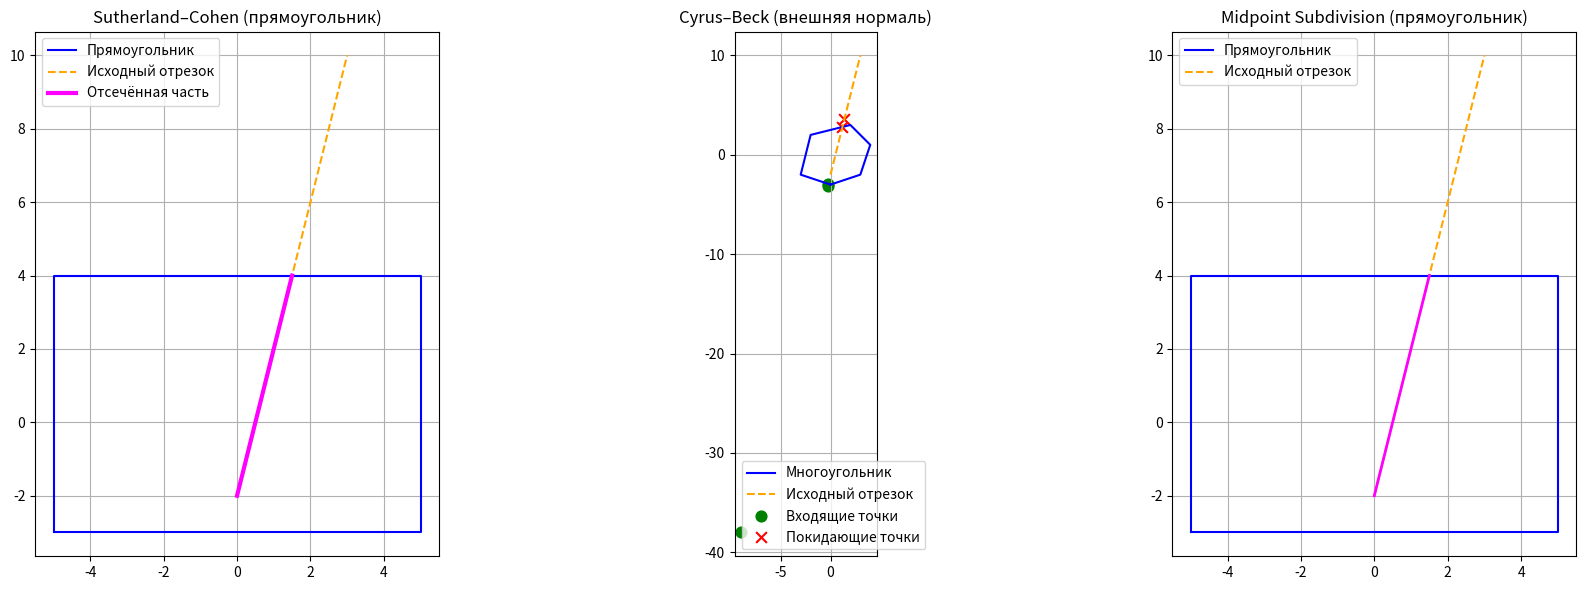

Write the Python code that produced this figure.
import matplotlib.pyplot as plt
import numpy as np


# 1. Алгоритм Сазерленд–Коэн
# Константы для определения положения точки относительно прямоугольника
inside = 0  # точка внутри окна
left = 1 # точка слева от окна
right = 2 # точка справа от окна
bottom = 4 # точка снизу от окна
top = 8 # точка сверху от окна


def compute_out_code(x, y, x_min, y_min, x_max, y_max):
    """
    Вычисляет код расположения точки (x, y) относительно прямоугольника,
    заданного координатами (x_min, y_min) и (x_max, y_max).
    """
    code = inside
    if x < x_min:
        code = (code | left)
    elif x > x_max:
        code = (code | right)
    if y < y_min:
        code = (code | bottom)
    elif y > y_max:
        code = (code | top)
    return code


def cohen_sutherland_clip(x0, y0, x1, y1, x_min, y_min, x_max, y_max):
    """
    Отсекает отрезок (x0, y0) - (x1, y1) прямоугольником с координатами
    (x_min, y_min, x_max, y_max) по алгоритму Сазерленда–Коэна.

    Возвращает:
      accept (bool) - True, если отрезок (или его часть) находится внутри окна,
      clipped_line (tuple) - координаты отсечённого отрезка (если accept==True)
    """
    out_code0 = compute_out_code(x0, y0, x_min, y_min, x_max, y_max)
    out_code1 = compute_out_code(x1, y1, x_min, y_min, x_max, y_max)

    accept = False

    while True:
        # если оба кода == 0, то наш отрезок ПОЛНОСТЬЮ ВНУТРИ
        if out_code0 == 0 and out_code1 == 0:
            accept = True
            break
        # если побитовое И кодов не равно нулю, значит отрезок ПОЛНОСТЬЮ СНАРУЖИ
        elif (out_code0 & out_code1) != 0:
            break
        else:
            # иначе какая-то точка снаружи, найдём её
            if out_code0 != 0:
                out_code_out = out_code0
            else:
                out_code_out = out_code1

            # Инициализируем пересечение
            x, y = 0.0, 0.0
            # если пересечение с верхней частью окна
            if out_code_out & top:
                x = x0 + (x1 - x0) * (y_max - y0) / (y1 - y0)
                y = y_max
            # если пересечение с нижней частью окна
            elif out_code_out & bottom:
                x = x0 + (x1 - x0) * (y_min - y0) / (y1 - y0)
                y = y_min
            # если пересечение с правой частью окна
            elif out_code_out & right:
                y = y0 + (y1 - y0) * (x_max - x0) / (x1 - x0)
                x = x_max
            # если пересечение с левой частью окна
            elif out_code_out & left:
                y = y0 + (y1 - y0) * (x_min - x0) / (x1 - x0)
                x = x_min

            # смотрим, с какой частью окна будем работать дальше
            if out_code_out == out_code0:
                x0, y0 = x, y
                out_code0 = compute_out_code(x0, y0, x_min, y_min, x_max, y_max)
            else:
                x1, y1 = x, y
                out_code1 = compute_out_code(x1, y1, x_min, y_min, x_max, y_max)
    if accept:
        return True, (x0, y0, x1, y1)
    else:
        return False, (x0, y0, x1, y1)


# =============================================================================
# 2. Алгоритм Цируса–Бека (Cyrus–Beck) для выпуклого многоугольника с внешней нормалью
# =============================================================================

def cyrus_beck_clip_polygon_external_normal(x0, y0, x1, y1, polygon):
    """
    Отсекает отрезок (x0, y0) - (x1, y1) выпуклым многоугольником,
    используя алгоритм Цируса–Бека с вычислением ВНЕШНЕЙ нормали к ребрам.

    Внешняя нормаль вычисляется как: (edge_dy, -edge_dx).

    Возвращает:
      accept (bool): True, если пересечение существует, иначе False.
      clipped_line (tuple): координаты отсечённого отрезка (xx0, yy0, xx1, yy1),
                           если пересечение найдено.
      entering_points (list): список потенциально входящих точек.
      leaving_points (list): список потенциально покидающих точек.
    """
    finalFlag = True

    dx = x1 - x0
    dy = y1 - y0

    t_min = 0.0
    t_max = 1.0

    entering_points = []
    leaving_points = []

    n = len(polygon)
    for i in range(n):
        xA, yA = polygon[i]
        xB, yB = polygon[(i + 1) % n]

        edge_dx = xB - xA
        edge_dy = yB - yA

        # Вычисляем внешнюю нормаль: (edge_dy, -edge_dx)
        normal_x = edge_dy
        normal_y = -edge_dx

        # Вектор от A к началу отрезка
        w_x = x0 - xA
        w_y = y0 - yA

        # Вычисляем скалярные произведения:
        # dot_d = нормаль · (направление отрезка)
        # dot_w = нормаль · (P0 - A)
        dot_d = normal_x * dx + normal_y * dy
        dot_w = normal_x * w_x + normal_y * w_y

        # Если отрезок параллелен ребру (dot_d близко к 0)
        eps = 1e-6
        if abs(dot_d) < eps:
            # Если отрезок параллелен и находится "за" ребром (dot_w > 0) – отсечение невозможно
            if abs(dot_w) > eps:
                finalFlag = False
            else:
                # Параллелен, но по ту же сторону – ничего не меняем для данного ребра
                continue
        else:
            # Вычисляем параметр t пересечения: dot_w + dot_d * t = 0 => t = -dot_w / dot_d
            t = -dot_w / dot_d

            # Вычисляем точку пересечения
            ix = x0 + t * dx
            iy = y0 + t * dy

            # Интерпретация входящей/покидающей точки зависит от знака dot_d:
            # dot_d < 0: при пересечении отрезок "заходит" в область
            # dot_d > 0: отрезок "выходит" из области
            if dot_d < 0:
                entering_points.append((ix, iy))
            else:
                leaving_points.append((ix, iy))

            # Обновляем параметры отсечения
            if dot_d < 0:
                # Потенциальное вхождение – увеличиваем нижнюю границу t_min
                t_min = max(t_min, t)
            else:
                # Потенциальный выход – уменьшаем верхнюю границу t_max
                t_max = min(t_max, t)

            # Если интервал становится пустым, пересечения нет
            if t_min > t_max:
                finalFlag = False

    # Если пересечение найдено – вычисляем координаты отсечённого отрезка
    xx0 = x0 + t_min * dx
    yy0 = y0 + t_min * dy
    xx1 = x0 + t_max * dx
    yy1 = y0 + t_max * dy

    return finalFlag, (xx0, yy0, xx1, yy1), entering_points, leaving_points


# =============================================================================
# 3. Алгоритм "средней точки" (Midpoint Subdivision) для прямоугольного окна
# =============================================================================

def midpoint_subdivision_clip(x0, y0, x1, y1, x_min, y_min, x_max, y_max, depth=10):
    """
    Отсекает отрезок (x0, y0) - (x1, y1) прямоугольником (x_min, y_min, x_max, y_max)
    методом рекурсивного деления по средней точке.

    Если отрезок целиком внутри окна (trivial accept), возвращает список с одним отрезком.
    Если отрезок целиком снаружи (trivial reject), возвращает пустой список.
    Иначе делит отрезок на две половины и рекурсивно обрабатывает каждую.

    Параметр depth ограничивает глубину рекурсии.
    """
    # проверяем, что длина отрезка меньше размера "пикселя"
    # (допустим, что размер пикселя = 0.001)
    if np.sqrt((x1 - x0) ** 2 + (y1 - y0) ** 2) < 0.001:
        return []

    code0 = compute_out_code(x0, y0, x_min, y_min, x_max, y_max)
    code1 = compute_out_code(x1, y1, x_min, y_min, x_max, y_max)

    # если отрезок ПОЛНОСТЬЮ ВНУТРИ
    if code0 == 0 and code1 == 0:
        return [(x0, y0, x1, y1)]

    # если отрезок ПОЛНОСТЬЮ СНАРУЖИ
    if (code0 & code1) != 0:
        return []

    # если дошли до конца рекурсии – заканчиваем алгоритм
    if depth == 0:
        return []

    # вычисляем среднюю точку
    xm = (x0 + x1) / 2.0
    ym = (y0 + y1) / 2.0

    segs1 = midpoint_subdivision_clip(x0, y0, xm, ym, x_min, y_min, x_max, y_max, depth - 1)
    segs2 = midpoint_subdivision_clip(xm, ym, x1, y1, x_min, y_min, x_max, y_max, depth - 1)

    return segs1 + segs2


# =============================================================================
# Главная функция для визуализации всех алгоритмов
# =============================================================================

def main():
    # Задаём прямоугольное окно для алгоритмов Сазерленда–Коэна и "средней точки"
    rect_x_min, rect_y_min = -5, -3
    rect_x_max, rect_y_max = 5, 4

    # Задаём исходный отрезок
    line_x0, line_y0 = 0, -2
    line_x1, line_y1 = 3, 10
    # line_x0, line_y0 = -2, 3
    # line_x1, line_y1 = 5, -1

    # Задаём выпуклый многоугольник (6 вершин, обход против часовой стрелки)
    polygon = [
        (0, -3),
        (3, -2),
        (4, 1),
        (2, 3),
        (-2, 2),
        (-3, -2),
    ]

    # 1) Отсечение алгоритмом Сазерленда–Коэна (прямоугольник)
    accept_cs, clipped_cs = cohen_sutherland_clip(
        line_x0, line_y0, line_x1, line_y1,
        rect_x_min, rect_y_min, rect_x_max, rect_y_max
    )

    # 2) Отсечение алгоритмом Цируса–Бека с внешней нормалью (многоугольник)
    accept_cb, clipped_cb, entering_points, leaving_points = cyrus_beck_clip_polygon_external_normal(
        line_x0, line_y0, line_x1, line_y1, polygon
    )

    # 3) Отсечение алгоритмом "средней точки" (прямоугольник)
    midpoint_segments = midpoint_subdivision_clip(
        line_x0, line_y0, line_x1, line_y1,
        rect_x_min, rect_y_min, rect_x_max, rect_y_max,
        depth=10
    )

    # Создаём фигуру с 3 подграфиками для визуализации алгоритмов
    fig, axes = plt.subplots(1, 3, figsize=(18, 6))

    # -------------------------------------------------------------------------
    # A) Визуализация алгоритма Сазерленда–Коэна (прямоугольник)
    ax1 = axes[0]
    ax1.set_title("Sutherland–Cohen (прямоугольник)")
    # Рисуем прямоугольник
    rect_x = [rect_x_min, rect_x_max, rect_x_max, rect_x_min, rect_x_min]
    rect_y = [rect_y_min, rect_y_min, rect_y_max, rect_y_max, rect_y_min]
    ax1.plot(rect_x, rect_y, 'b-', label="Прямоугольник")
    # Рисуем исходный отрезок (оранжевый пунктир)
    ax1.plot(
        [line_x0, line_x1],
        [line_y0, line_y1],
        color='orange',
        linestyle='--',
        label="Исходный отрезок"
    )
    # Рисуем отсечённую часть (фиолетовая линия)
    if accept_cs:
        ax1.plot(
            [clipped_cs[0], clipped_cs[2]],
            [clipped_cs[1], clipped_cs[3]],
            color='magenta',
            linewidth=3,
            label="Отсечённая часть"
        )
    ax1.legend()
    ax1.grid(True)
    ax1.set_aspect('equal', adjustable='box')

    # -------------------------------------------------------------------------
    # B) Визуализация алгоритма Цируса–Бека с внешней нормалью (многоугольник)
    ax2 = axes[1]
    ax2.set_title("Cyrus–Beck (внешняя нормаль)")
    # Рисуем многоугольник (замыкаем контур)
    poly_x = [p[0] for p in polygon] + [polygon[0][0]]
    poly_y = [p[1] for p in polygon] + [polygon[0][1]]
    ax2.plot(poly_x, poly_y, 'b-', label="Многоугольник")
    # Рисуем исходный отрезок
    ax2.plot(
        [line_x0, line_x1],
        [line_y0, line_y1],
        color='orange',
        linestyle='--',
        label="Исходный отрезок"
    )
    # Рисуем потенциально входящие точки (зелёные кружки)
    if entering_points:
        ex, ey = zip(*entering_points)
        ax2.scatter(ex, ey, color='green', marker='o', s=60, label="Входящие точки")
    # Рисуем потенциально покидающие точки (красные крестики)
    if leaving_points:
        lx, ly = zip(*leaving_points)
        ax2.scatter(lx, ly, color='red', marker='x', s=60, label="Покидающие точки")
    # Рисуем отсечённую часть отрезка
    if accept_cb:
        ax2.plot(
            [clipped_cb[0], clipped_cb[2]],
            [clipped_cb[1], clipped_cb[3]],
            color='magenta',
            linewidth=3,
            label="Отсечённая часть"
        )
    ax2.legend()
    ax2.grid(True)
    ax2.set_aspect('equal', adjustable='box')

    # -------------------------------------------------------------------------
    # C) Визуализация алгоритма "средней точки" (прямоугольник)
    ax3 = axes[2]
    ax3.set_title("Midpoint Subdivision (прямоугольник)")
    # Рисуем прямоугольник
    ax3.plot(rect_x, rect_y, 'b-', label="Прямоугольник")
    # Рисуем исходный отрезок
    ax3.plot(
        [line_x0, line_x1],
        [line_y0, line_y1],
        color='orange',
        linestyle='--',
        label="Исходный отрезок"
    )
    # Рисуем каждый полученный подотрезок, который оказался внутри
    for seg in midpoint_segments:
        x0m, y0m, x1m, y1m = seg
        ax3.plot([x0m, x1m], [y0m, y1m], color='magenta', linewidth=2)
    ax3.legend()
    ax3.grid(True)
    ax3.set_aspect('equal', adjustable='box')

    plt.tight_layout()
    plt.show()


if __name__ == "__main__":
    main()
